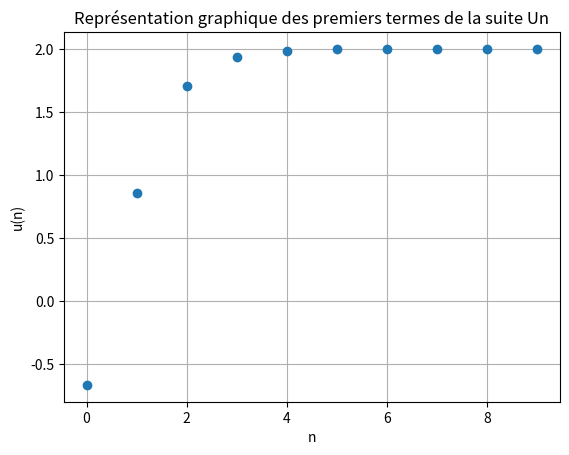

Here is the Python script that generated this plot:
#Exercice sur les suites récurrentes
#Barbazo Terminale spécialité chap.1 exo 5 p 26

import numpy as np
import matplotlib.pyplot as plt

u0 = -2./3.
n=10
def f(x):
    return (3*x+4)/(x+3)

N = np.arange(n)
U = np.zeros(n)
#Initialisation
U[0]=u0
#Calcul des 4 termes suivants grâce à la relation de récurrence
for i in range(1,n):
    U[i]=f(U[i-1])
#Affichage des termes de la suite Un
print("Les 5 premiers termes de la suite Un: ", U)
#Représentation graphique
plt.plot(N,U,'o')
plt.title("Représentation graphique des premiers termes de la suite Un")
plt.xlabel("n")
plt.ylabel("u(n)")
plt.grid()
plt.show()
